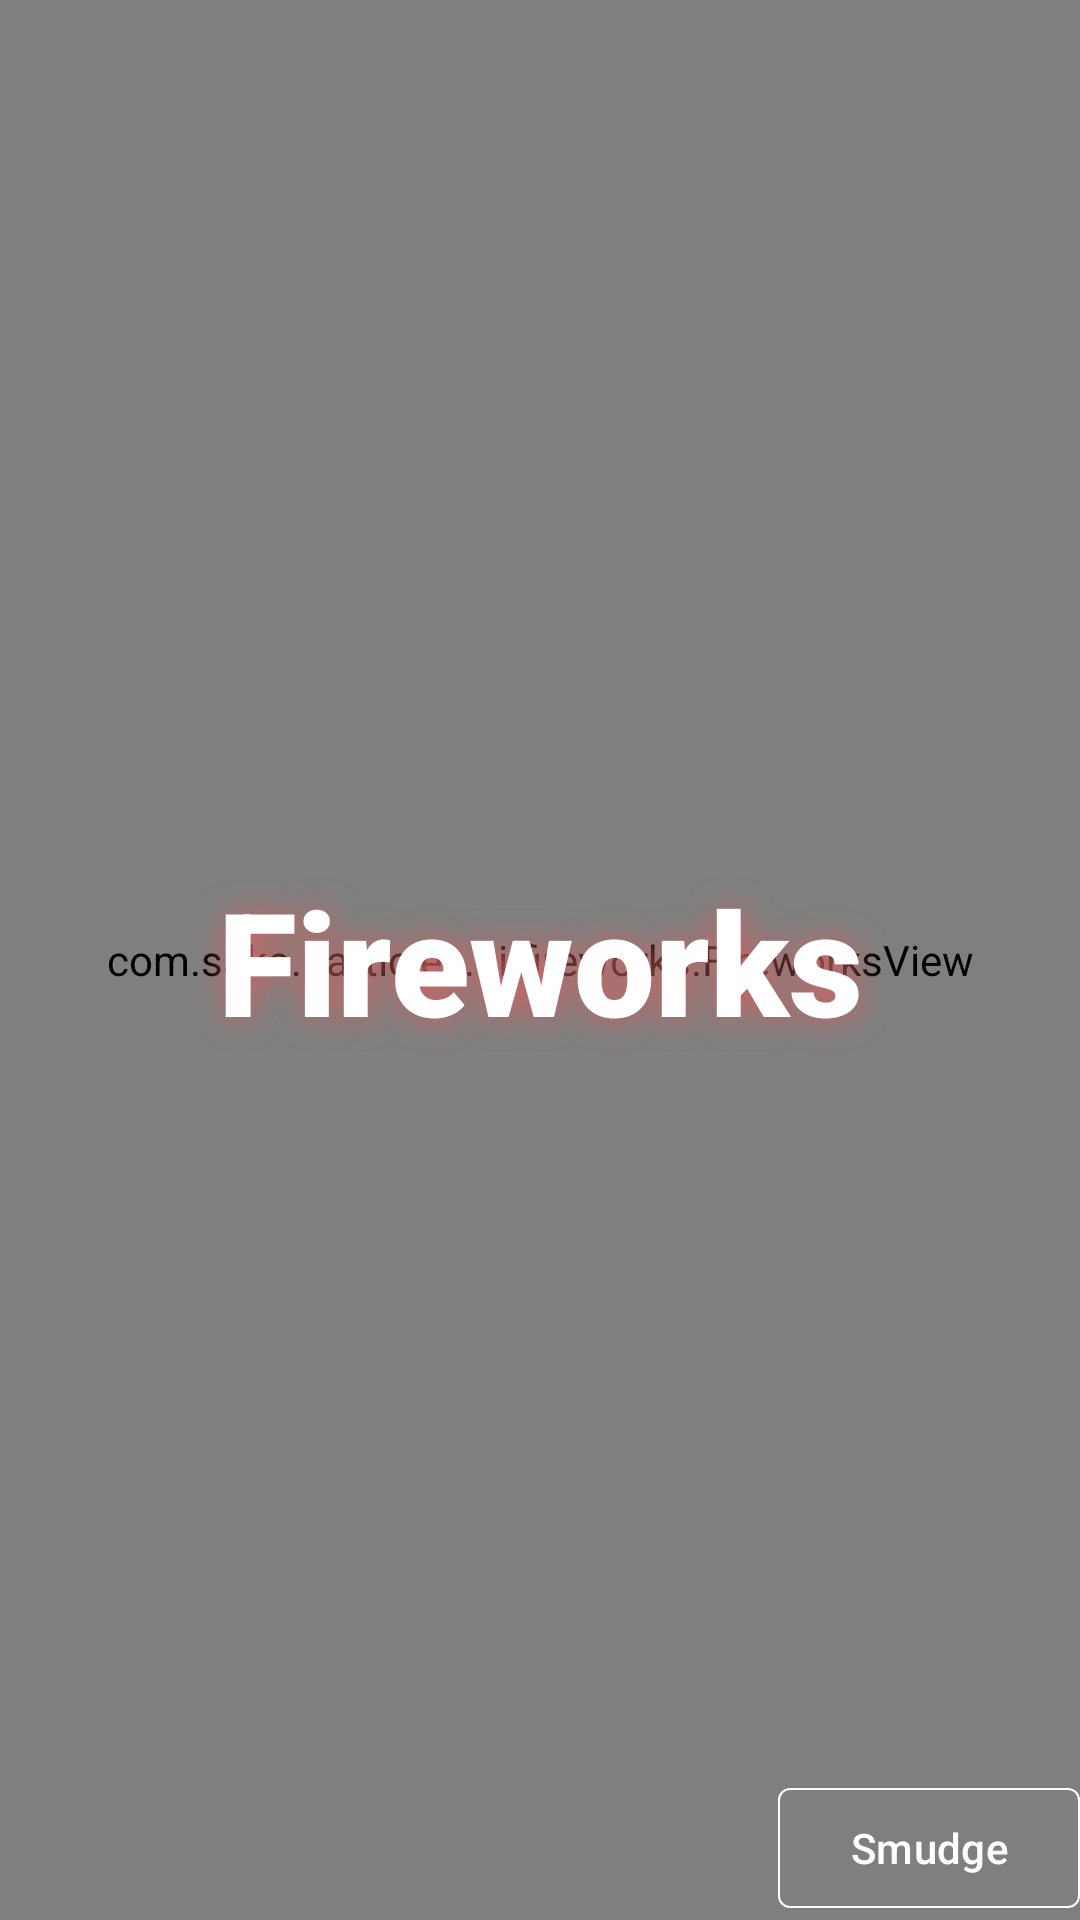

Write the Android layout XML for this screen, with the resource values it uses.
<!-- AndroidManifest.xml: application theme Theme.ParticlesSample -->
<!-- res/layout/fragment_fireworks.xml -->
<?xml version="1.0" encoding="utf-8"?>
<androidx.constraintlayout.widget.ConstraintLayout xmlns:android="http://schemas.android.com/apk/res/android"
    xmlns:app="http://schemas.android.com/apk/res-auto"
    android:layout_width="match_parent"
    android:layout_height="match_parent"
    android:background="#121212">

    <TextView
        android:id="@+id/fireWorksTextView"
        android:layout_width="wrap_content"
        android:layout_height="wrap_content"
        android:elevation="1dp"
        android:fontFamily="sans-serif-black"
        android:paddingHorizontal="30dp"
        android:shadowColor="#CF6464"
        android:shadowDx="1.5"
        android:shadowDy="1.3"
        android:shadowRadius="25"
        android:text="Fireworks"
        android:textAlignment="center"
        android:textColor="@color/white"
        android:textSize="48sp"
        app:layout_constraintBottom_toBottomOf="parent"
        app:layout_constraintEnd_toEndOf="parent"
        app:layout_constraintStart_toStartOf="parent"
        app:layout_constraintTop_toTopOf="parent" />

    <com.sako.particles.ui.fireworks.FireworksView
        android:id="@+id/fireworksView"
        android:layout_width="match_parent"
        android:layout_height="match_parent"
        app:fireworkCount="20"
        app:layout_constraintBottom_toBottomOf="parent"
        app:layout_constraintEnd_toEndOf="parent"
        app:layout_constraintStart_toStartOf="parent"
        app:layout_constraintTop_toTopOf="parent" />


    <com.google.android.material.button.MaterialButton
        android:id="@+id/fireworksSmudgeButton"
        android:layout_width="wrap_content"
        android:layout_height="wrap_content"
        android:text="Smudge"
        android:textColor="@color/white"
        app:backgroundTint="@android:color/transparent"
        app:cornerRadius="4dp"
        app:layout_constraintBottom_toBottomOf="parent"
        app:layout_constraintEnd_toEndOf="parent"
        app:strokeColor="@color/white"
        app:strokeWidth="0.5dp" />


</androidx.constraintlayout.widget.ConstraintLayout>
<!-- resources referenced by this layout -->
<resources>
  <style name="Theme.ParticlesSample" parent="Base.Theme.ParticlesSample" />
  <style name="Base.Theme.ParticlesSample" parent="Theme.Material3.DayNight.NoActionBar">
          
          
      </style>
  <!-- not gathered from this repository: default colours our renderer supplied (Android Studio template values) -->
  <color name="white">#FFFFFFFF</color>
</resources>
